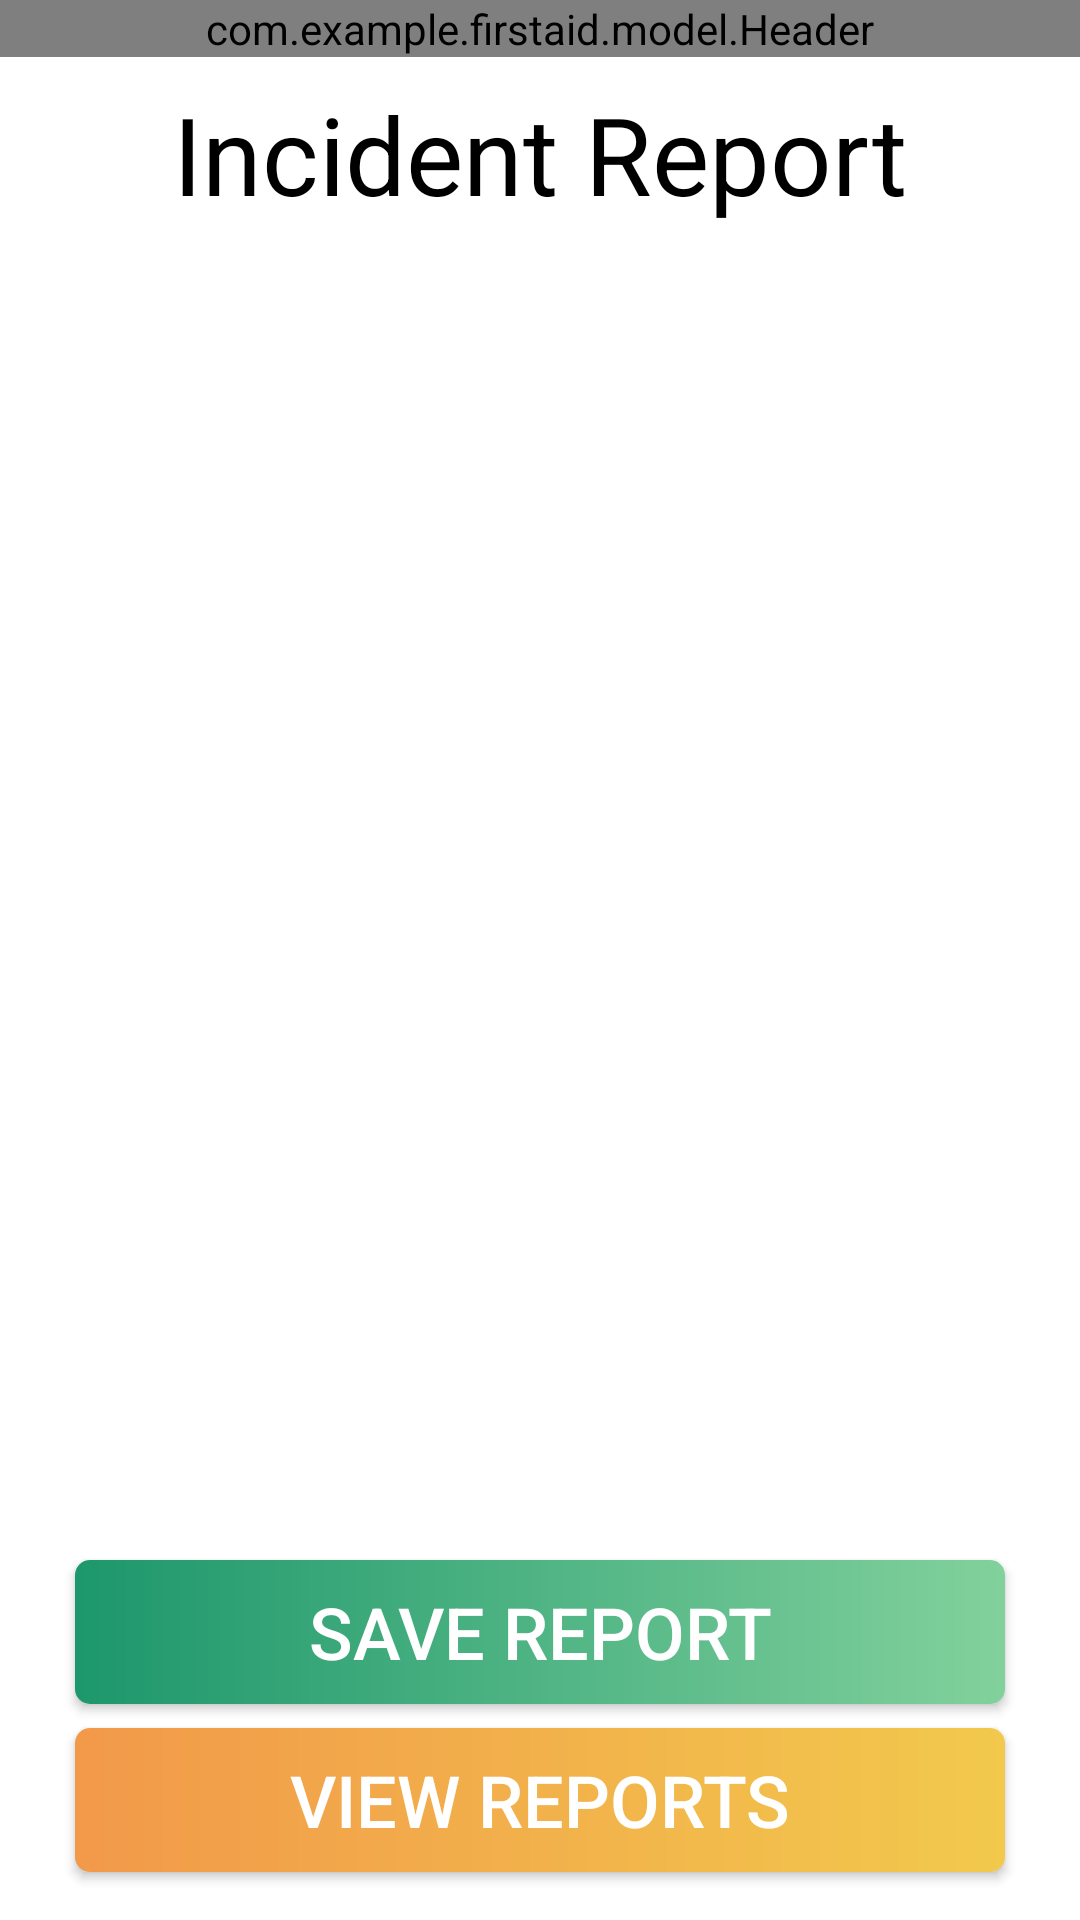

The Android layout XML behind this screen, and the referenced resources:
<!-- AndroidManifest.xml: application theme AppTheme -->
<!-- res/layout/activity_report.xml -->
<?xml version="1.0" encoding="utf-8"?>
<android.support.constraint.ConstraintLayout xmlns:android="http://schemas.android.com/apk/res/android"
    xmlns:app="http://schemas.android.com/apk/res-auto"
    xmlns:tools="http://schemas.android.com/tools"
    android:layout_width="match_parent"
    android:layout_height="match_parent"
    tools:context=".ui.ReportActivity">

    <android.support.constraint.ConstraintLayout
        android:layout_width="match_parent"
        android:layout_height="match_parent">

        <com.example.firstaid.model.Header
            android:id="@+id/headerlayout"
            android:layout_width="0dp"
            android:layout_height="wrap_content"
            app:layout_constraintEnd_toEndOf="parent"
            app:layout_constraintHorizontal_bias="1.0"
            app:layout_constraintStart_toStartOf="parent"
            app:layout_constraintTop_toTopOf="parent" />

        <Button
            android:id="@+id/viewReportsButton"
            android:layout_width="0dp"
            android:layout_height="wrap_content"
            android:layout_marginStart="25dp"
            android:layout_marginLeft="25dp"
            android:layout_marginEnd="25dp"
            android:layout_marginRight="25dp"
            android:layout_marginBottom="16dp"
            android:background="@drawable/btn_rounded_yellow"
            android:text="@string/view_reports"
            android:textColor="@color/buttonTextColour"
            android:textSize="24sp"
            app:layout_constraintBottom_toBottomOf="parent"
            app:layout_constraintEnd_toEndOf="parent"
            app:layout_constraintStart_toStartOf="parent" />

        <Button
            android:id="@+id/saveButton"
            android:layout_width="0dp"
            android:layout_height="wrap_content"
            android:layout_marginStart="25dp"
            android:layout_marginLeft="25dp"
            android:layout_marginEnd="25dp"
            android:layout_marginRight="25dp"
            android:layout_marginBottom="8dp"
            android:background="@drawable/btn_rounded_green"
            android:text="@string/save_report"
            android:textColor="@color/buttonTextColour"
            android:textSize="24sp"
            app:layout_constraintBottom_toTopOf="@+id/viewReportsButton"
            app:layout_constraintEnd_toEndOf="parent"
            app:layout_constraintHorizontal_bias="0.0"
            app:layout_constraintStart_toStartOf="parent" />

        <ListView
            android:id="@+id/questionDataListView"
            android:layout_width="0dp"
            android:layout_height="0dp"
            android:layout_marginStart="8dp"
            android:layout_marginLeft="8dp"
            android:layout_marginTop="8dp"
            android:layout_marginEnd="8dp"
            android:layout_marginRight="8dp"
            android:layout_marginBottom="8dp"
            android:divider="@color/colorAccent"
            android:dividerHeight="1dp"
            app:layout_constraintBottom_toTopOf="@+id/saveButton"
            app:layout_constraintEnd_toEndOf="parent"
            app:layout_constraintStart_toStartOf="parent"
            app:layout_constraintTop_toBottomOf="@+id/titleTextView" />

        <TextView
            android:id="@+id/titleTextView"
            android:layout_width="wrap_content"
            android:layout_height="wrap_content"
            android:layout_marginStart="8dp"
            android:layout_marginLeft="8dp"
            android:layout_marginTop="8dp"
            android:layout_marginEnd="8dp"
            android:layout_marginRight="8dp"
            android:text="@string/incident_report"
            android:textSize="36sp"
            app:layout_constraintEnd_toEndOf="parent"
            app:layout_constraintStart_toStartOf="parent"
            app:layout_constraintTop_toBottomOf="@+id/headerlayout" />

    </android.support.constraint.ConstraintLayout>

</android.support.constraint.ConstraintLayout>
<!-- resources referenced by this layout -->
<resources>
  <color name="buttonTextColour">#FFFFFF</color>
  <color name="colorAccent">#F8758F</color>
  <!-- drawable btn_rounded_green (drawable) -->
  <?xml version="1.0" encoding="utf-8"?>
  <shape xmlns:android="http://schemas.android.com/apk/res/android" android:shape="rectangle">
      <solid android:color="@color/greenColour"/>
      <corners android:radius="5dp"/>
      <gradient
          android:angle="360"
          android:startColor="#1D976C"
          android:endColor="#82D19C"
          android:type="linear" />
  </shape>
  <!-- drawable btn_rounded_yellow (drawable) -->
  <?xml version="1.0" encoding="utf-8"?>
  <shape xmlns:android="http://schemas.android.com/apk/res/android" android:shape="rectangle">
      <solid android:color="@color/yellowColour"/>
      <corners android:radius="5dp"/>
      <gradient
          android:angle="360"
          android:startColor="#F2994A"
          android:endColor="#F2C94C"
          android:type="linear" />
  </shape>
  <string name="incident_report">Incident Report</string>
  <string name="save_report">Save Report</string>
  <string name="view_reports">View Reports</string>
  <style name="AppTheme" parent="Theme.AppCompat.Light.NoActionBar">
          
          <item name="colorPrimary">@color/colorPrimary</item>
          <item name="colorPrimaryDark">@color/colorPrimaryDark</item>
          <item name="colorAccent">@color/colorAccent</item>
          <item name="android:textColor">@color/textColour</item>
          <item name="android:windowBackground">@color/backgroundColor</item>
      </style>
  <color name="greenColour">#44AF69</color>
  <color name="yellowColour">#FAA21B</color>
  <color name="colorPrimary">#FD3D24</color>
  <color name="colorPrimaryDark">#ED1D2F</color>
  <color name="textColour">#000000</color>
  <color name="backgroundColor">#FFFFFF</color>
</resources>
